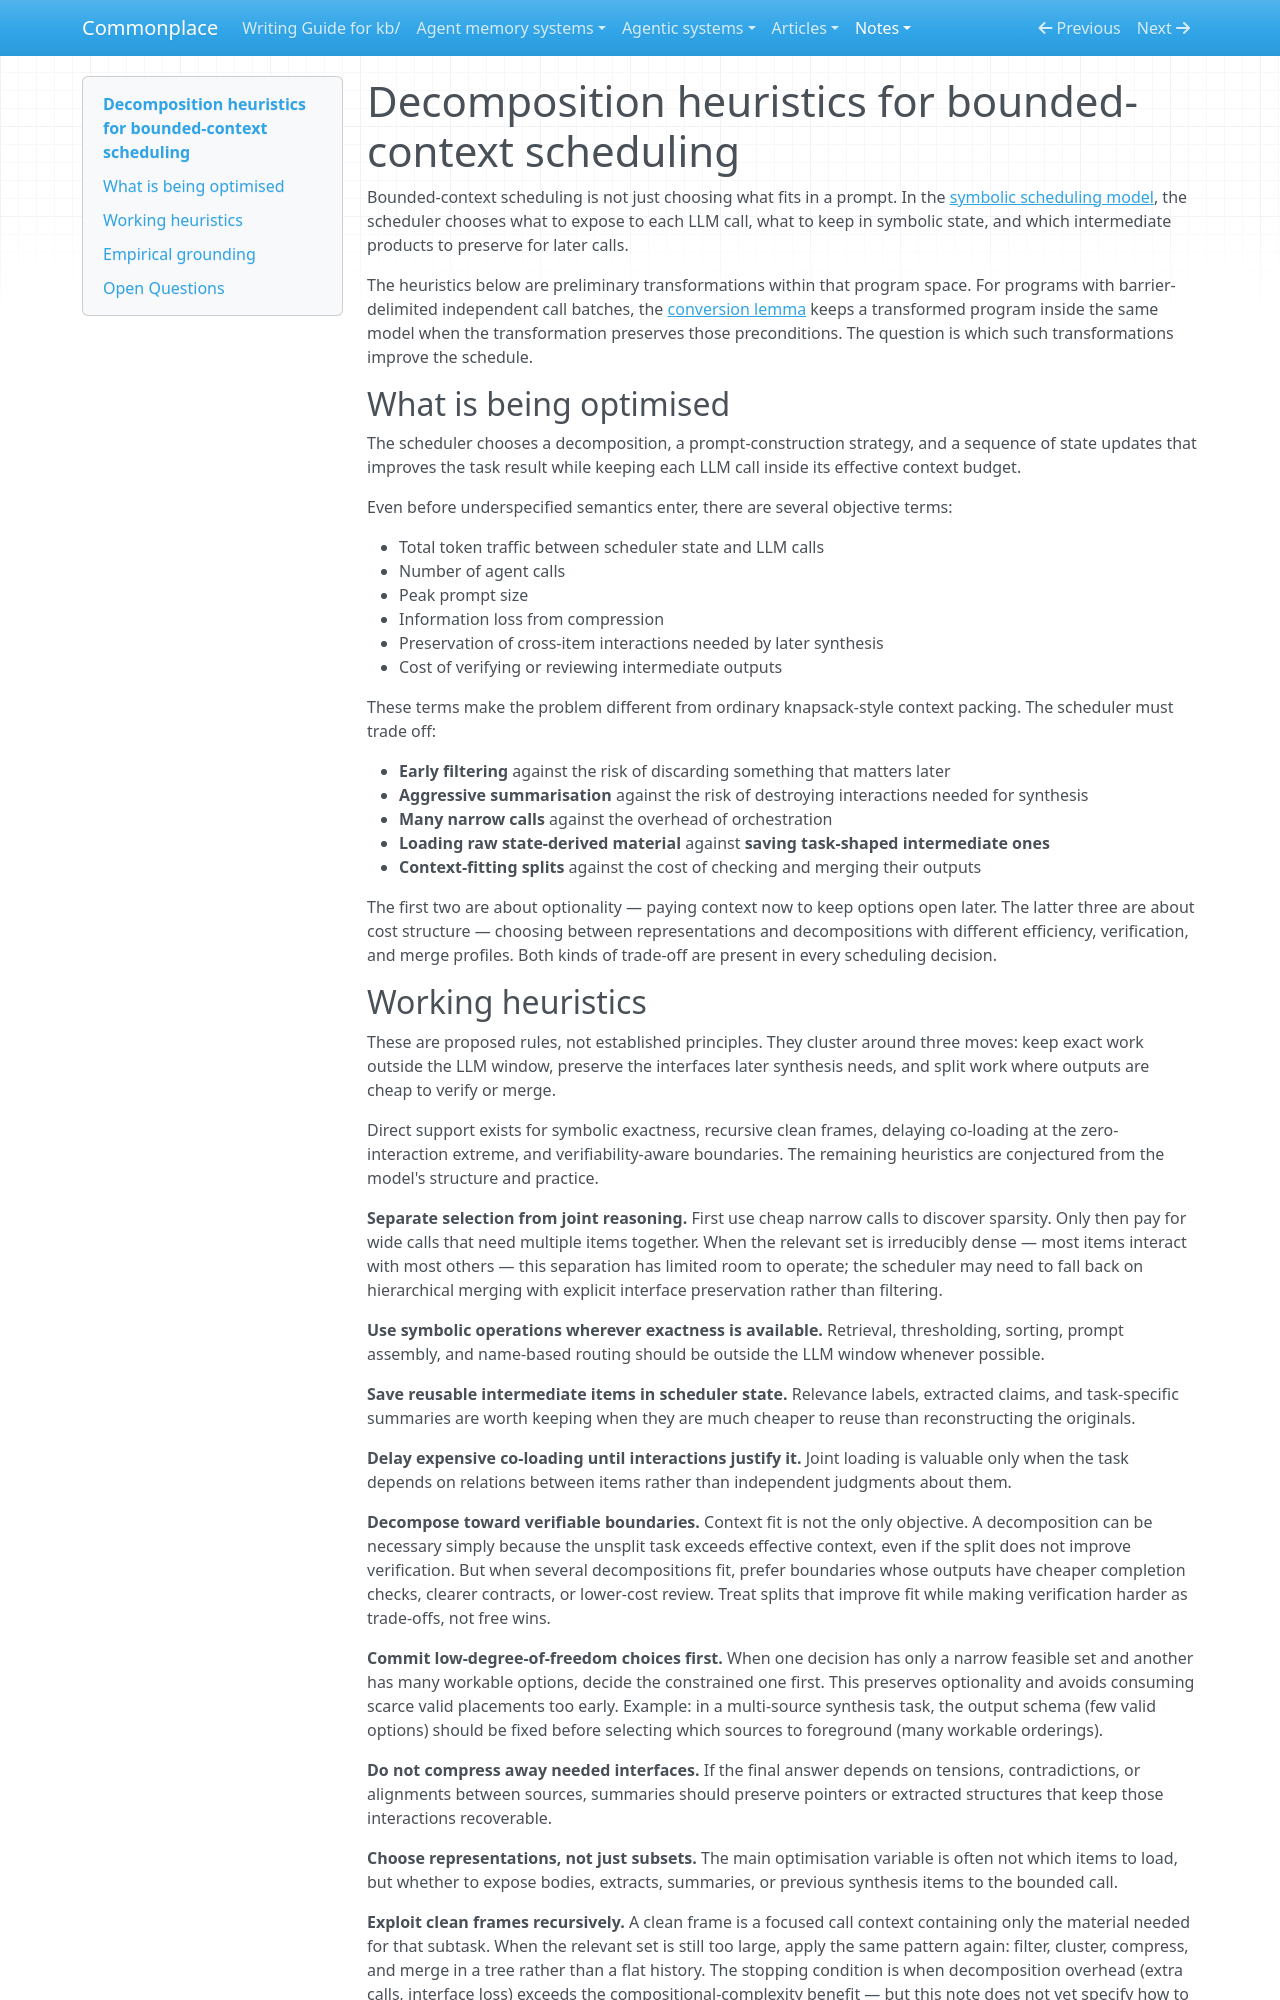

repository: zby/commonplace · page: notes/decomposition-heuristics-for-bounded-context-scheduling/index.html · generator: mkdocs

---
description: Working heuristics for symbolic scheduling over bounded LLM calls — separate selection from joint reasoning, choose representations not just subsets, save reusable intermediates in scheduler state
type: types/note.md
traits: [has-external-sources]
tags: [computational-model, context-engineering]
---

# Decomposition heuristics for bounded-context scheduling

Bounded-context scheduling is not just choosing what fits in a prompt. In the [symbolic scheduling model](./bounded-context-orchestration-model.md), the scheduler chooses what to expose to each LLM call, what to keep in symbolic state, and which intermediate products to preserve for later calls.

The heuristics below are preliminary transformations within that program space. For programs with barrier-delimited independent call batches, the [conversion lemma](./any-symbolic-program-with-llm-calls-is-a-select-call-program.md) keeps a transformed program inside the same model when the transformation preserves those preconditions. The question is which such transformations improve the schedule.

## What is being optimised

The scheduler chooses a decomposition, a prompt-construction strategy, and a sequence of state updates that improves the task result while keeping each LLM call inside its effective context budget.

Even before underspecified semantics enter, there are several objective terms:

- Total token traffic between scheduler state and LLM calls
- Number of agent calls
- Peak prompt size
- Information loss from compression
- Preservation of cross-item interactions needed by later synthesis
- Cost of verifying or reviewing intermediate outputs

These terms make the problem different from ordinary knapsack-style context packing. The scheduler must trade off:

- **Early filtering** against the risk of discarding something that matters later
- **Aggressive summarisation** against the risk of destroying interactions needed for synthesis
- **Many narrow calls** against the overhead of orchestration
- **Loading raw state-derived material** against **saving task-shaped intermediate ones**
- **Context-fitting splits** against the cost of checking and merging their outputs

The first two are about optionality — paying context now to keep options open later. The latter three are about cost structure — choosing between representations and decompositions with different efficiency, verification, and merge profiles. Both kinds of trade-off are present in every scheduling decision.

## Working heuristics

These are proposed rules, not established principles. They cluster around three moves: keep exact work outside the LLM window, preserve the interfaces later synthesis needs, and split work where outputs are cheap to verify or merge.

Direct support exists for symbolic exactness, recursive clean frames, delaying co-loading at the zero-interaction extreme, and verifiability-aware boundaries. The remaining heuristics are conjectured from the model's structure and practice.

**Separate selection from joint reasoning.** First use cheap narrow calls to discover sparsity. Only then pay for wide calls that need multiple items together. When the relevant set is irreducibly dense — most items interact with most others — this separation has limited room to operate; the scheduler may need to fall back on hierarchical merging with explicit interface preservation rather than filtering.

**Use symbolic operations wherever exactness is available.** Retrieval, thresholding, sorting, prompt assembly, and name-based routing should be outside the LLM window whenever possible.

**Save reusable intermediate items in scheduler state.** Relevance labels, extracted claims, and task-specific summaries are worth keeping when they are much cheaper to reuse than reconstructing the originals.

**Delay expensive co-loading until interactions justify it.** Joint loading is valuable only when the task depends on relations between items rather than independent judgments about them.

**Decompose toward verifiable boundaries.** Context fit is not the only objective. A decomposition can be necessary simply because the unsplit task exceeds effective context, even if the split does not improve verification. But when several decompositions fit, prefer boundaries whose outputs have cheaper completion checks, clearer contracts, or lower-cost review. Treat splits that improve fit while making verification harder as trade-offs, not free wins.

**Commit low-degree-of-freedom choices first.** When one decision has only a narrow feasible set and another has many workable options, decide the constrained one first. This preserves optionality and avoids consuming scarce valid placements too early. Example: in a multi-source synthesis task, the output schema (few valid options) should be fixed before selecting which sources to foreground (many workable orderings).

**Do not compress away needed interfaces.** If the final answer depends on tensions, contradictions, or alignments between sources, summaries should preserve pointers or extracted structures that keep those interactions recoverable.

**Choose representations, not just subsets.** The main optimisation variable is often not which items to load, but whether to expose bodies, extracts, summaries, or previous synthesis items to the bounded call.

**Exploit clean frames recursively.** A clean frame is a focused call context containing only the material needed for that subtask. When the relevant set is still too large, apply the same pattern again: filter, cluster, compress, and merge in a tree rather than a flat history. The stopping condition is when decomposition overhead (extra calls, interface loss) exceeds the compositional-complexity benefit — but this note does not yet specify how to detect that threshold.
